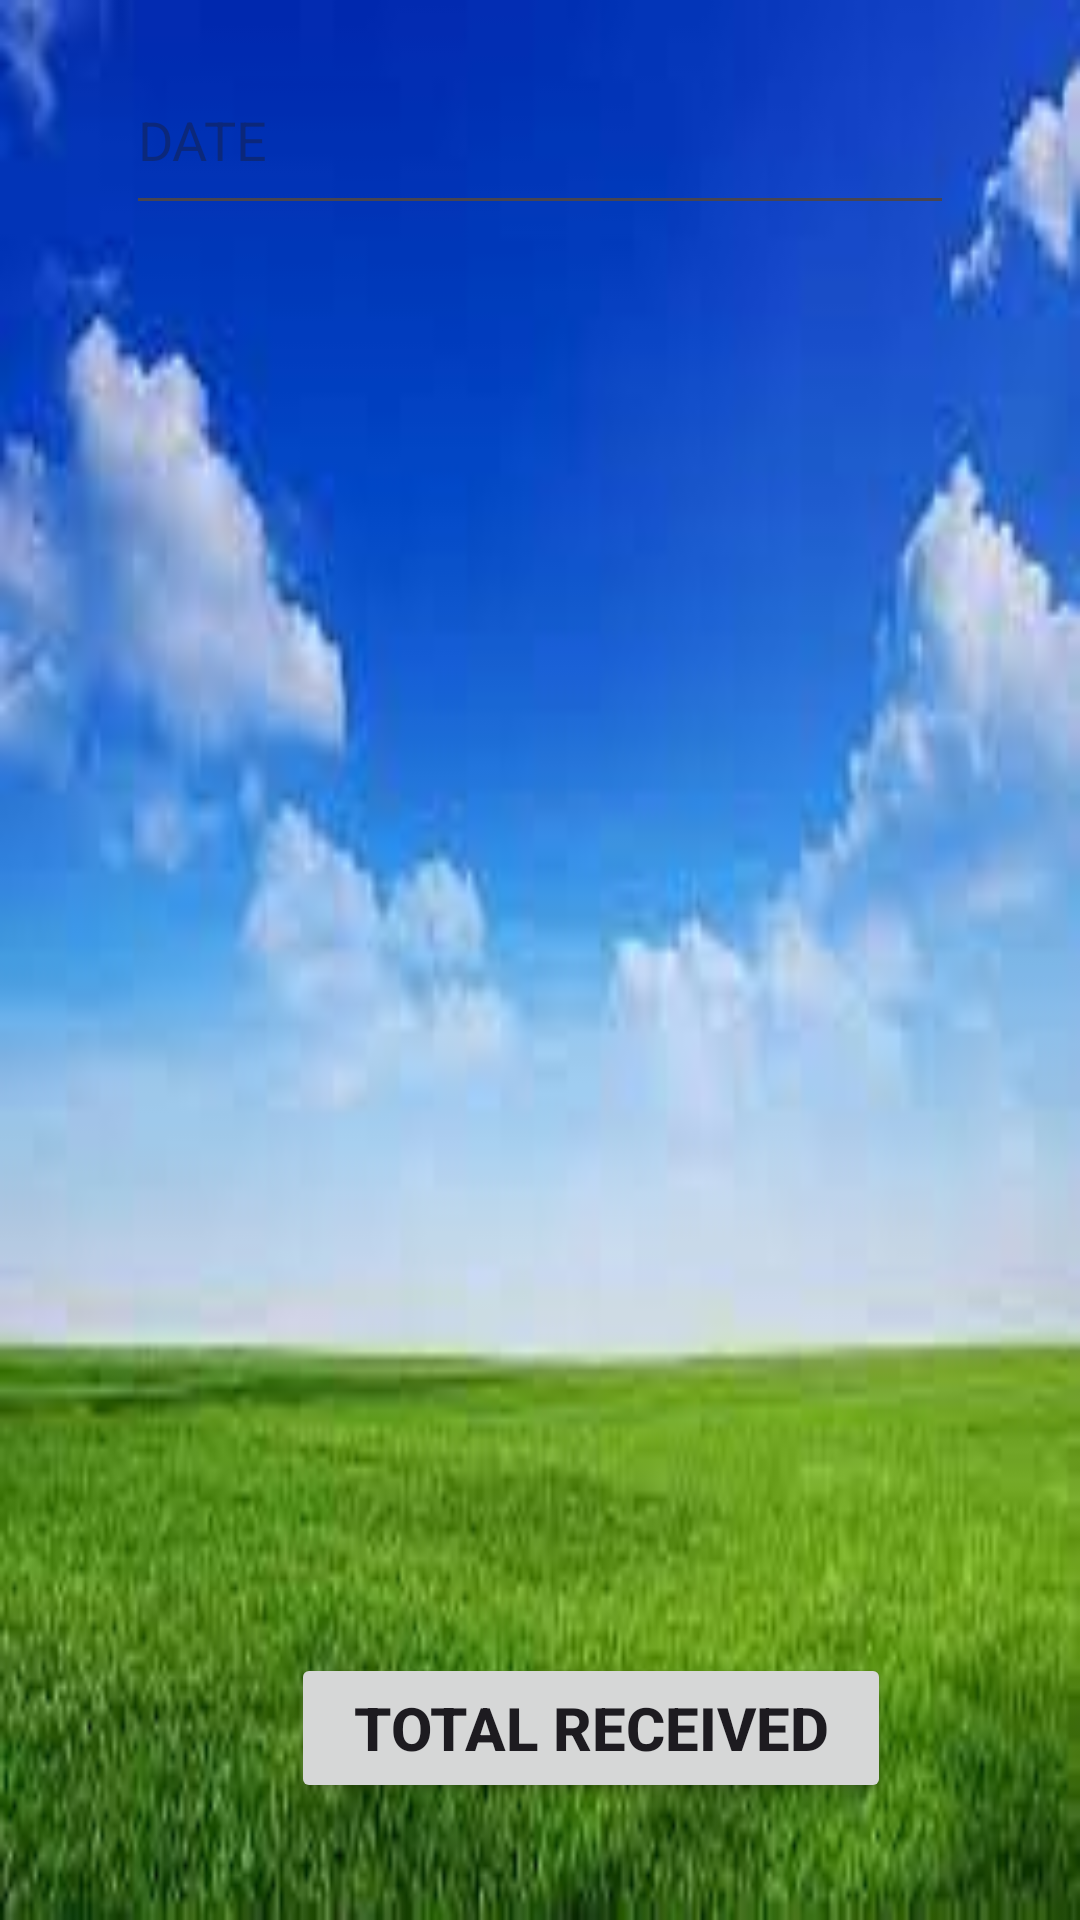

The Android layout XML behind this screen, and the referenced resources:
<!-- AndroidManifest.xml: application theme Theme.BalanceTool -->
<!-- res/layout/activity_received.xml -->
<?xml version="1.0" encoding="utf-8"?>
<RelativeLayout xmlns:android="http://schemas.android.com/apk/res/android"
    xmlns:app="http://schemas.android.com/apk/res-auto"
    xmlns:tools="http://schemas.android.com/tools"
    android:layout_width="match_parent"
    android:layout_height="match_parent"
    tools:context=".ReceivedActivity"
    android:background="@drawable/index">

    <EditText
        android:id="@+id/mBeditDate"
        android:layout_width="300dp"
        android:layout_height="60dp"
        android:layout_marginStart="84dp"
        android:layout_marginTop="15dp"
        android:layout_marginBottom="1dp"
        android:layout_centerHorizontal="true"
        android:ems="10"
        android:hint="DATE"
        tools:layout_editor_absoluteX="69dp"
        tools:layout_editor_absoluteY="68dp" />

    <ListView
        android:layout_width="409dp"
        android:layout_height="500dp"
        tools:layout_editor_absoluteX="1dp"
        android:layout_centerHorizontal="true"
        android:layout_marginTop="90dp"
        tools:layout_editor_absoluteY="114dp" />

    <Button
        android:id="@+id/BtnTotalReceived"
        android:layout_width="200dp"
        android:layout_height="50dp"
        android:layout_alignParentStart="true"
        android:layout_alignParentBottom="true"
        android:layout_centerHorizontal="true"
        android:layout_marginStart="97dp"
        android:layout_marginBottom="39dp"
        android:text="Total Received"
        android:textSize="20sp"
        android:textStyle="bold"
        />
</RelativeLayout>
<!-- resources referenced by this layout -->
<resources>
  <!-- drawable index: jpeg bitmap (drawable, 6468 bytes) -->
  <style name="Theme.BalanceTool" parent="Base.Theme.BalanceTool" />
  <style name="Base.Theme.BalanceTool" parent="Theme.Material3.DayNight.NoActionBar">
          
          
      </style>
</resources>
